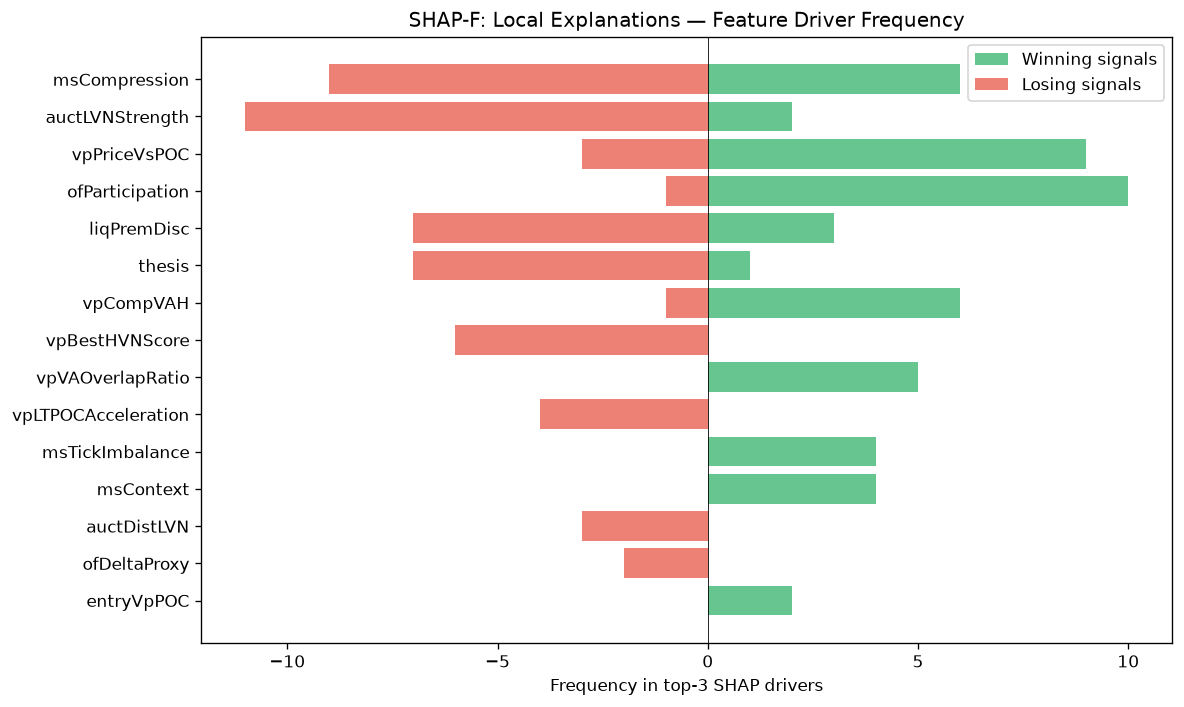

The data file committed next to this chart (first rows):
feature, win_top3_freq, lose_top3_freq, total_top3_freq, win_bias
msCompression, 6, 9, 15, 0.4
auctLVNStrength, 2, 11, 13, 0.1538
vpPriceVsPOC, 9, 3, 12, 0.75
ofParticipation, 10, 1, 11, 0.9091
liqPremDisc, 3, 7, 10, 0.3
thesis, 1, 7, 8, 0.125
vpCompVAH, 6, 1, 7, 0.8571
vpBestHVNScore, 0, 6, 6, 0.0
vpVAOverlapRatio, 5, 0, 5, 1
vpLTPOCAcceleration, 0, 4, 4, 0.0
msTickImbalance, 4, 0, 4, 1
msContext, 4, 0, 4, 1
auctDistLVN, 0, 3, 3, 0.0
ofDeltaProxy, 0, 2, 2, 0.0
entryVpPOC, 2, 0, 2, 1
SL, 1, 1, 2, 0.5
vpLTPOCVelocity, 2, 0, 2, 1
smZoneQuality, 1, 0, 1, 1
ofAbsorption, 0, 1, 1, 0.0
vpLTMajorHVNStrength, 1, 0, 1, 1
spreadToATR, 1, 0, 1, 1
smMitigation, 1, 0, 1, 1
auctReversalRisk, 0, 1, 1, 0.0
liqSessionLiq, 0, 1, 1, 0.0
vpLTPOC30d, 0, 1, 1, 0.0
vpDistCompPOC, 1, 0, 1, 1
auctTargetProb, 0, 1, 1, 0.0
